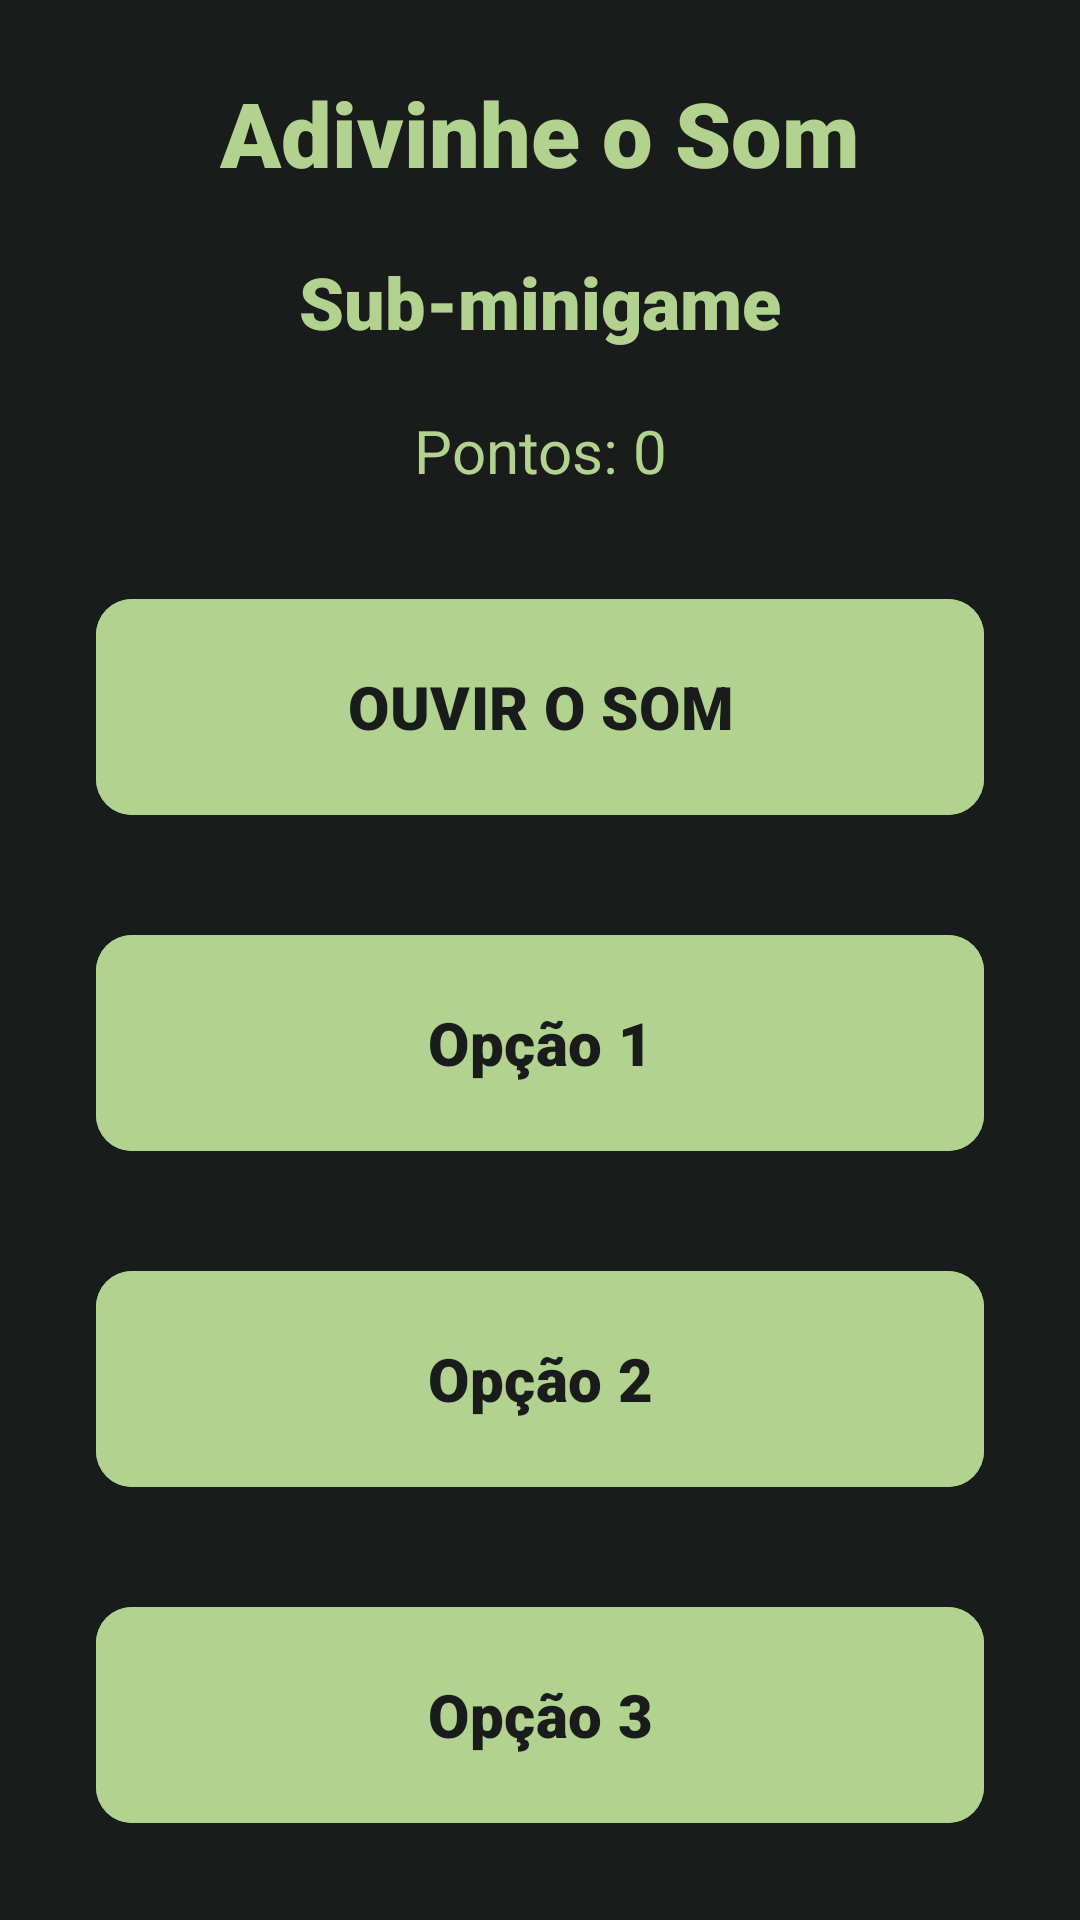

This screen was rendered from an Android layout file. Write that file and the resources it references.
<!-- AndroidManifest.xml: application theme Theme.MundoSonoro -->
<!-- res/layout/fragment_jogo1_play.xml -->
<?xml version="1.0" encoding="utf-8"?>
<FrameLayout xmlns:android="http://schemas.android.com/apk/res/android"
    xmlns:app="http://schemas.android.com/apk/res-auto"
    xmlns:tools="http://schemas.android.com/tools"
    android:layout_width="match_parent"
    android:layout_height="match_parent"
    android:background="@color/verde_cinzento"
    tools:context=".Jogo1Play">

    <androidx.constraintlayout.widget.ConstraintLayout
        android:layout_width="match_parent"
        android:layout_height="match_parent"
        >


        <TextView
            android:id="@+id/titulo_jg1"
            android:layout_width="match_parent"
            android:layout_height="wrap_content"
            android:layout_marginTop="24dp"
            android:layout_marginHorizontal="32dp"
            android:text="Adivinhe o Som"
            android:fontFamily="sans-serif-black"
            android:textAlignment="center"
            android:textColor="@color/verde_claro"
            android:textSize="30sp"
            app:layout_constraintEnd_toEndOf="parent"
            app:layout_constraintStart_toStartOf="parent"
            app:layout_constraintTop_toTopOf="parent" />

        <TextView
            android:id="@+id/subminigame"
            android:layout_width="match_parent"
            android:layout_height="wrap_content"
            android:layout_marginHorizontal="32dp"
            android:text="Sub-minigame"
            android:fontFamily="sans-serif-black"
            android:textAlignment="center"
            android:textColor="@color/verde_claro"
            android:textSize="24sp"
            android:layout_marginTop="20dp"
            app:layout_constraintStart_toStartOf="parent"
            app:layout_constraintEnd_toEndOf="parent"
            app:layout_constraintTop_toBottomOf="@id/titulo_jg1"
            />

        <TextView
            android:id="@+id/pontos"
            android:layout_width="match_parent"
            android:layout_height="wrap_content"
            android:layout_marginHorizontal="32dp"
            android:text="Pontos: 0"
            android:fontFamily="sans-serif"
            android:textAlignment="center"
            android:textColor="@color/verde_claro"
            android:textSize="20sp"
            android:layout_marginTop="20dp"
            app:layout_constraintStart_toStartOf="parent"
            app:layout_constraintEnd_toEndOf="parent"
            app:layout_constraintTop_toBottomOf="@id/subminigame"
            />

        
        <com.google.android.material.button.MaterialButton
            android:id="@+id/btn_ouvir_som"
            android:backgroundTint="@color/verde_claro"
            android:layout_width="match_parent"
            android:layout_height="80dp"
            android:layout_marginHorizontal="32dp"
            android:layout_marginTop="32dp"
            android:fontFamily="sans-serif-black"
            android:text="OUVIR O SOM"
            android:textColor="@color/verde_cinzento"
            android:textSize="20sp"
            app:cornerRadius="12dp"
            app:layout_constraintEnd_toEndOf="parent"
            app:layout_constraintStart_toStartOf="parent"
            app:layout_constraintTop_toBottomOf="@+id/pontos" />

        
        <com.google.android.material.button.MaterialButton
            android:id="@+id/opcao1"
            android:layout_width="match_parent"
            android:layout_height="80dp"
            android:layout_marginTop="32dp"
            android:layout_marginHorizontal="32dp"
            android:backgroundTint="@color/verde_claro"
            android:text="Opção 1"
            app:cornerRadius="12dp"
            android:textSize="20sp"
            android:fontFamily="sans-serif-black"
            android:textColor="@color/verde_cinzento"
            app:layout_constraintEnd_toEndOf="parent"
            app:layout_constraintHeight_percent="0.2"
            app:layout_constraintStart_toStartOf="parent"
            app:layout_constraintTop_toBottomOf="@id/btn_ouvir_som"
            app:layout_constraintWidth_percent="0.45" />

        
        <com.google.android.material.button.MaterialButton
            android:id="@+id/opcao2"
            android:layout_width="match_parent"
            android:layout_height="80dp"
            android:layout_marginTop="32dp"
            android:layout_marginHorizontal="32dp"
            android:backgroundTint="@color/verde_claro"
            android:text="Opção 2"
            app:cornerRadius="12dp"
            android:textSize="20sp"
            android:fontFamily="sans-serif-black"
            android:textColor="@color/verde_cinzento"
            app:layout_constraintEnd_toEndOf="parent"
            app:layout_constraintHeight_percent="0.2"
            app:layout_constraintStart_toStartOf="parent"
            app:layout_constraintTop_toBottomOf="@id/opcao1"
            app:layout_constraintWidth_percent="0.45" />

        
        <com.google.android.material.button.MaterialButton
            android:id="@+id/opcao3"
            android:layout_width="match_parent"
            android:layout_height="80dp"
            android:layout_marginTop="32dp"
            android:layout_marginHorizontal="32dp"
            android:backgroundTint="@color/verde_claro"
            android:fontFamily="sans-serif-black"
            android:text="Opção 3"
            android:textColor="@color/verde_cinzento"
            android:textSize="20sp"
            app:cornerRadius="12dp"
            app:layout_constraintEnd_toEndOf="parent"
            app:layout_constraintHeight_percent="0.2"
            app:layout_constraintStart_toStartOf="parent"
            app:layout_constraintTop_toBottomOf="@id/opcao2"
            app:layout_constraintWidth_percent="0.45" />

        
        <com.google.android.material.button.MaterialButton
            android:id="@+id/opcao4"
            android:layout_width="match_parent"
            android:layout_height="80dp"
            android:layout_marginHorizontal="32dp"
            android:layout_marginTop="32dp"

            android:backgroundTint="@color/verde_claro"
            android:fontFamily="sans-serif-black"
            android:text="Opção 4"
            android:textColor="@color/verde_cinzento"
            android:textSize="20sp"
            app:cornerRadius="12dp"
            app:layout_constraintEnd_toEndOf="parent"
            app:layout_constraintHeight_percent="0.2"
            app:layout_constraintStart_toStartOf="parent"
            app:layout_constraintTop_toBottomOf="@id/opcao3"
            app:layout_constraintWidth_percent="0.45" />

    </androidx.constraintlayout.widget.ConstraintLayout>

</FrameLayout>
<!-- resources referenced by this layout -->
<resources>
  <color name="verde_cinzento">#1A1C1B</color>
  <color name="verde_claro">#B1D38F</color>
  <style name="Theme.MundoSonoro" parent="Base.Theme.MundoSonoro">
          <item name="android:windowLightStatusBar">false</item>
      </style>
  <style name="Base.Theme.MundoSonoro" parent="Theme.Material3.DayNight.NoActionBar">
          
          
          <item name="colorPrimary">@color/verde_claro</item>
          <item name="android:windowLightStatusBar">false</item>
      </style>
</resources>
